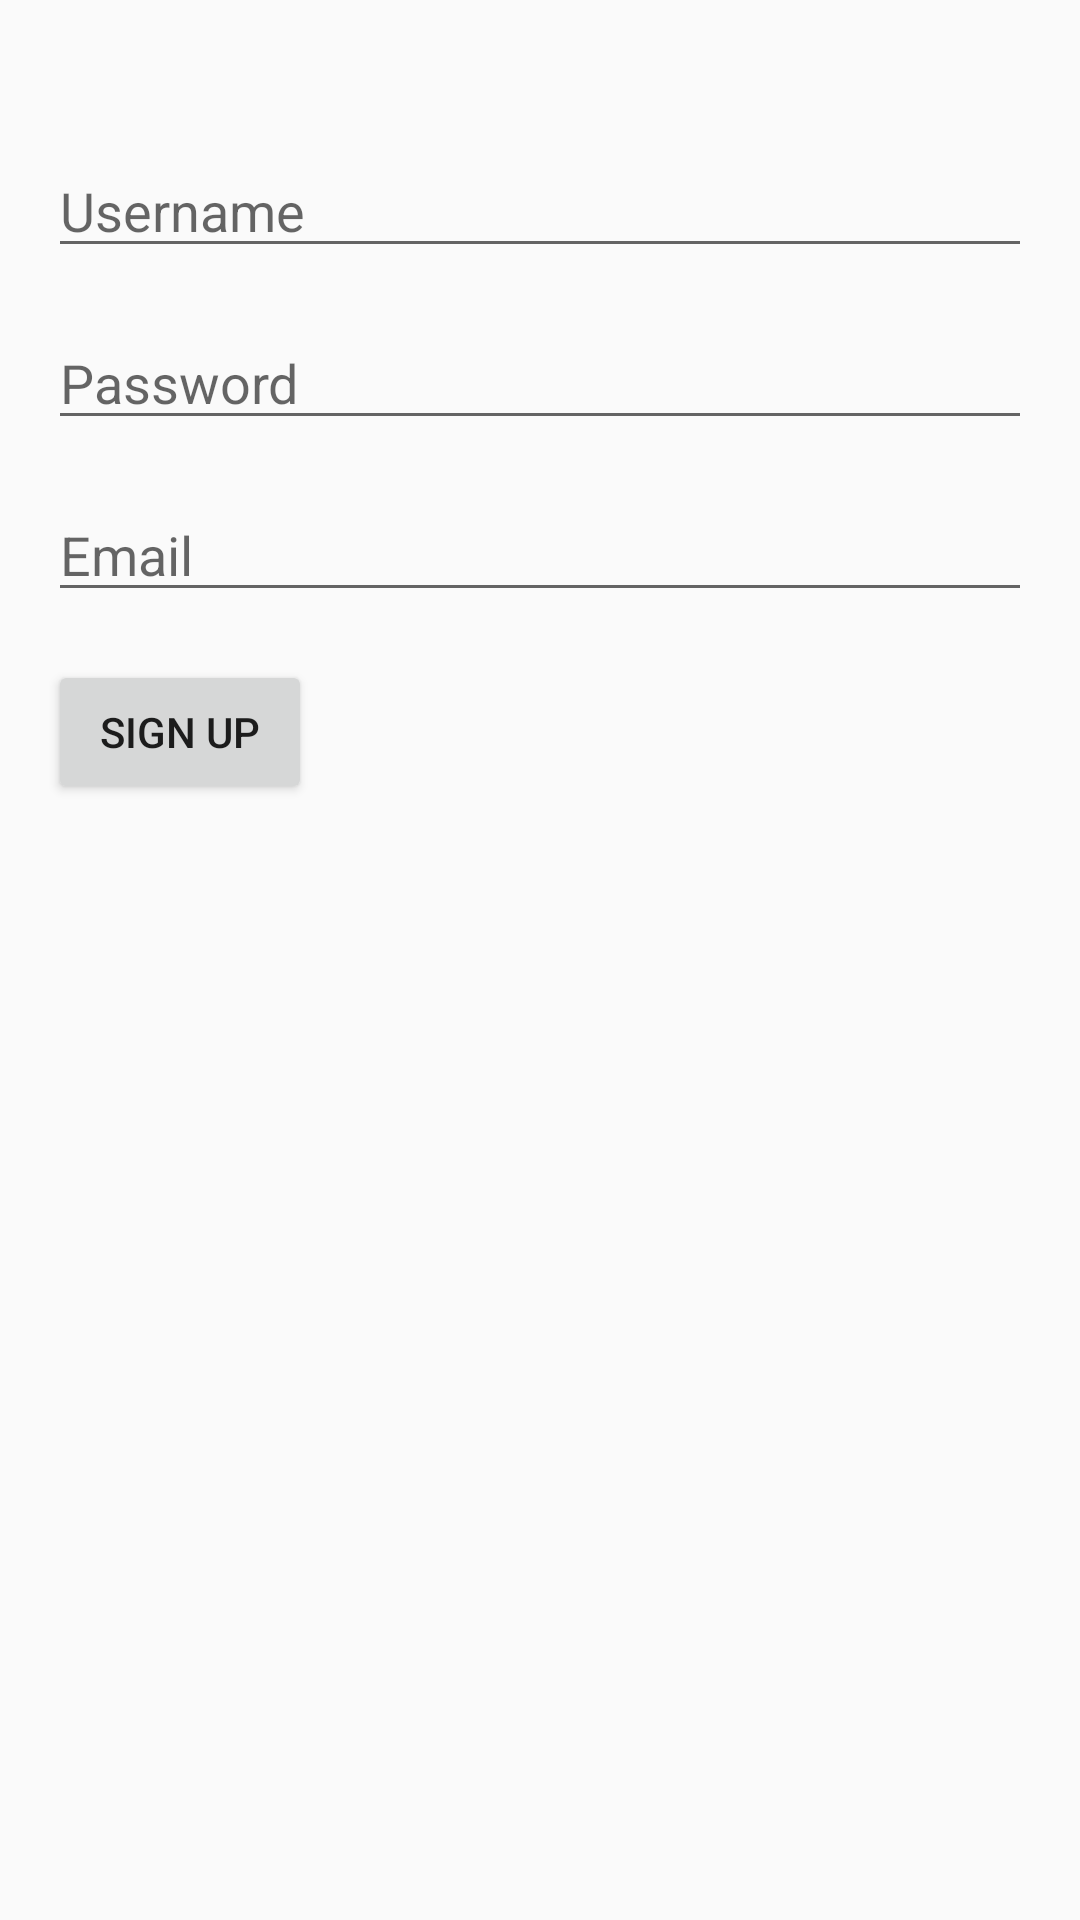

Reconstruct the res/layout file that produces this screen, plus the resources it refers to.
<!-- AndroidManifest.xml: application theme Theme.VMail -->
<!-- res/layout/activity_signup.xml -->
<?xml version="1.0" encoding="utf-8"?>
<LinearLayout
    xmlns:android="http://schemas.android.com/apk/res/android"
    android:layout_width="match_parent"
    android:layout_height="match_parent"
    android:orientation="vertical"
    android:padding="16dp">

    <EditText
        android:id="@+id/usernameEditText"
        android:layout_width="match_parent"
        android:layout_height="wrap_content"
        android:hint="Username"
        android:layout_marginTop="32dp" />

    <EditText
        android:id="@+id/passwordEditText"
        android:layout_width="match_parent"
        android:layout_height="wrap_content"
        android:hint="Password"
        android:inputType="textPassword"
        android:layout_marginTop="16dp" />

    <EditText
        android:id="@+id/emailEditText"
        android:layout_width="match_parent"
        android:layout_height="wrap_content"
        android:hint="Email"
        android:layout_marginTop="16dp" />

    <Button
        android:id="@+id/signupButton"
        android:layout_width="wrap_content"
        android:layout_height="wrap_content"
        android:text="Sign Up"
        android:layout_marginTop="16dp" />

</LinearLayout>
<!-- resources referenced by this layout -->
<resources>
  <style name="Theme.VMail" parent="Theme.AppCompat.DayNight.DarkActionBar">
          
          <item name="colorPrimary">@color/purple_500</item>
          <item name="colorPrimaryDark">@color/purple_700</item>
          <item name="colorAccent">@color/teal_200</item>
      </style>
  <!-- not gathered from this repository: default colours our renderer supplied (Android Studio template values) -->
  <color name="purple_500">#FF6200EE</color>
  <color name="purple_700">#FF3700B3</color>
  <color name="teal_200">#FF03DAC5</color>
</resources>
